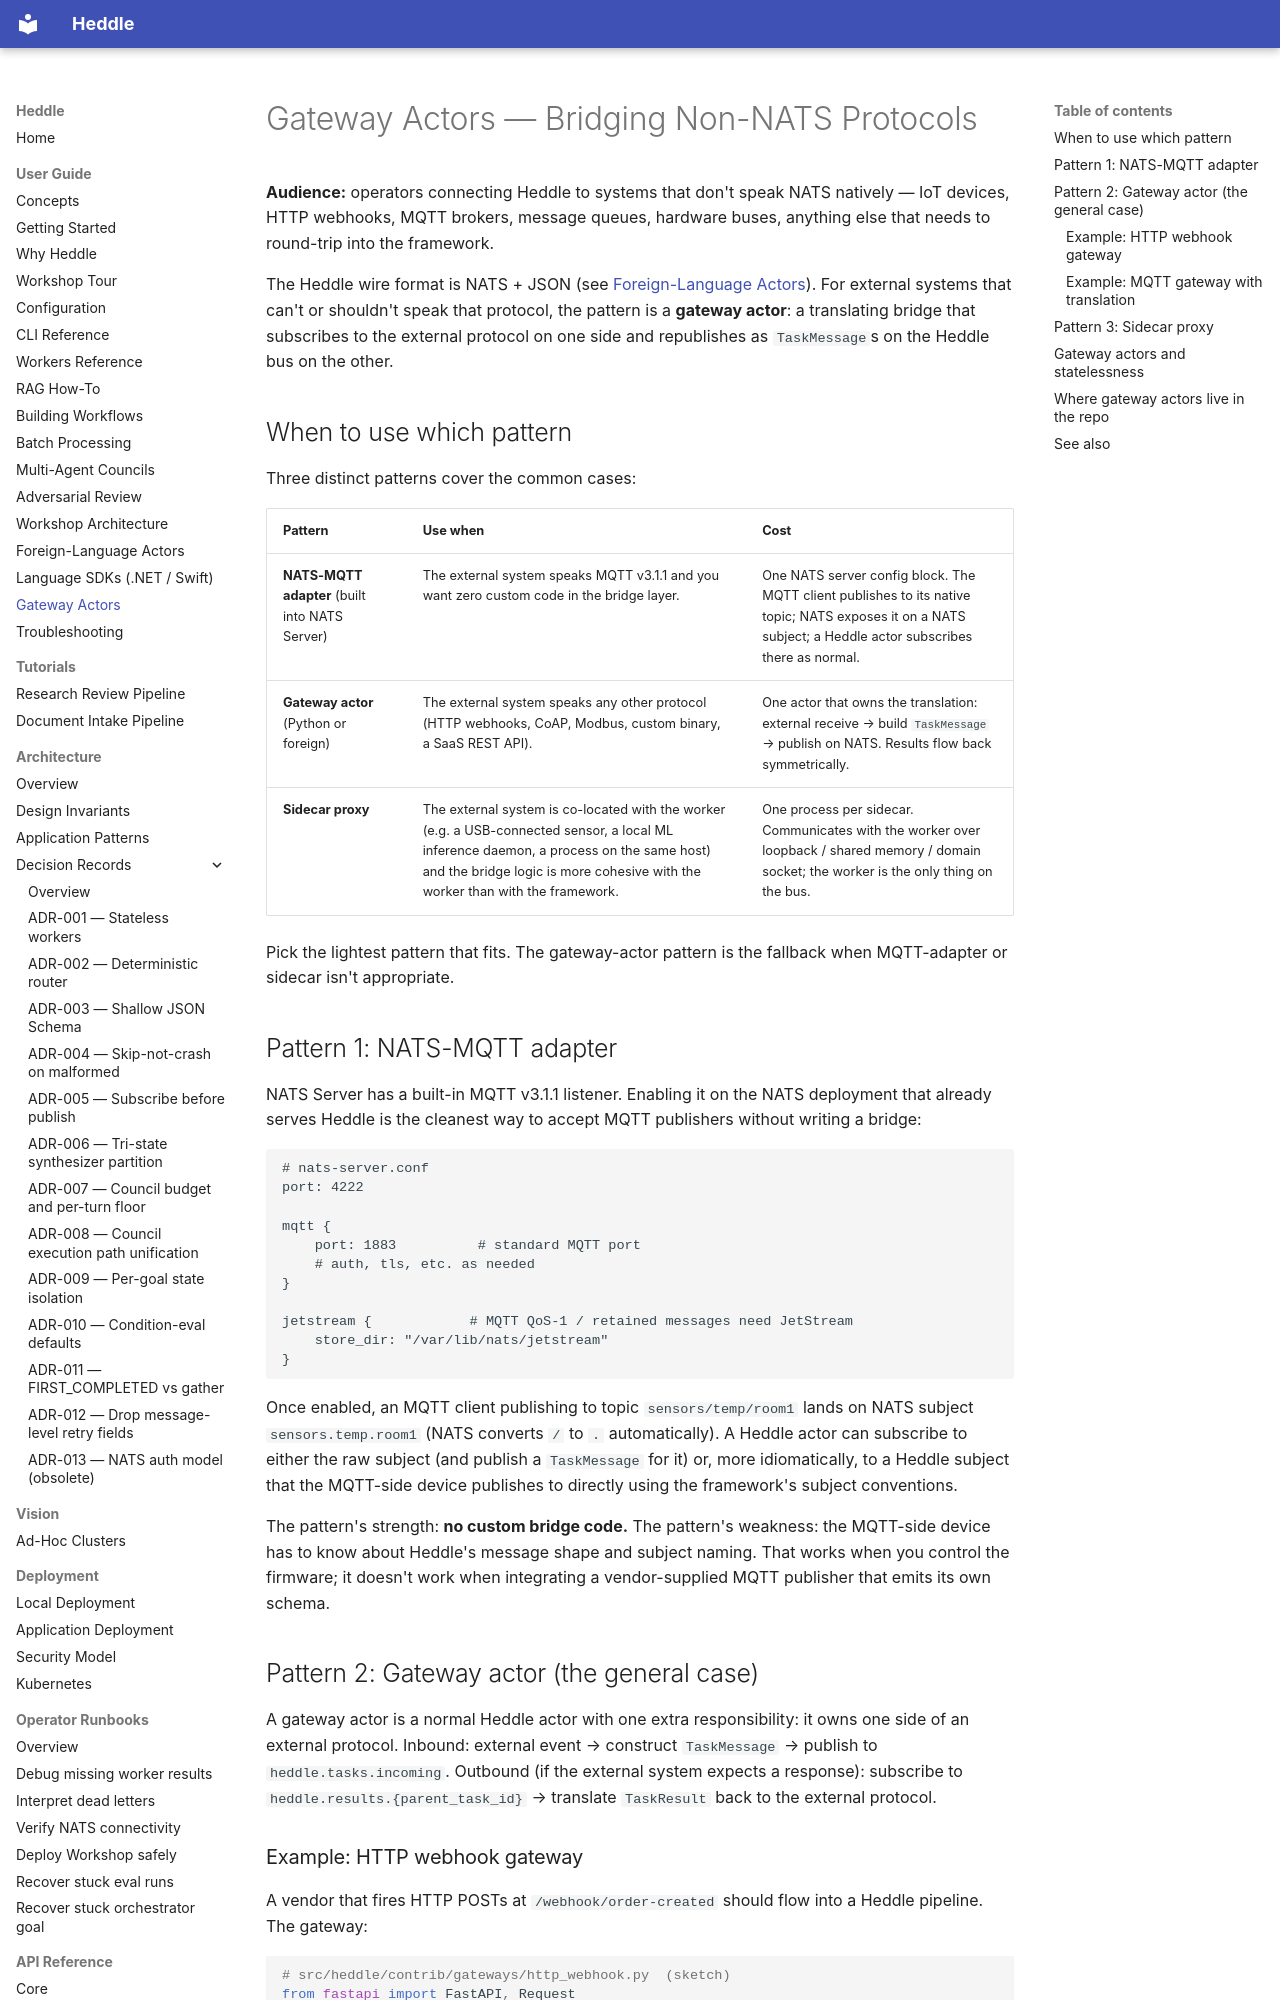

repository: getheddle/heddle · page: gateway-actors/index.html · generator: mkdocs

# Gateway Actors — Bridging Non-NATS Protocols

**Audience:** operators connecting Heddle to systems that don't speak
NATS natively — IoT devices, HTTP webhooks, MQTT brokers, message
queues, hardware buses, anything else that needs to round-trip into
the framework.

The Heddle wire format is NATS + JSON (see
[Foreign-Language Actors](foreign-actors.md)). For external systems
that can't or shouldn't speak that protocol, the pattern is a
**gateway actor**: a translating bridge that subscribes to the
external protocol on one side and republishes as `TaskMessage`s on the
Heddle bus on the other.

## When to use which pattern

Three distinct patterns cover the common cases:

| Pattern | Use when | Cost |
| --- | --- | --- |
| **NATS-MQTT adapter** (built into NATS Server) | The external system speaks MQTT v3.1.1 and you want zero custom code in the bridge layer. | One NATS server config block. The MQTT client publishes to its native topic; NATS exposes it on a NATS subject; a Heddle actor subscribes there as normal. |
| **Gateway actor** (Python or foreign) | The external system speaks any other protocol (HTTP webhooks, CoAP, Modbus, custom binary, a SaaS REST API). | One actor that owns the translation: external receive → build `TaskMessage` → publish on NATS. Results flow back symmetrically. |
| **Sidecar proxy** | The external system is co-located with the worker (e.g. a USB-connected sensor, a local ML inference daemon, a process on the same host) and the bridge logic is more cohesive with the worker than with the framework. | One process per sidecar. Communicates with the worker over loopback / shared memory / domain socket; the worker is the only thing on the bus. |

Pick the lightest pattern that fits. The gateway-actor pattern is the
fallback when MQTT-adapter or sidecar isn't appropriate.

## Pattern 1: NATS-MQTT adapter

NATS Server has a built-in MQTT v3.1.1 listener. Enabling it on the
NATS deployment that already serves Heddle is the cleanest way to
accept MQTT publishers without writing a bridge:

```nats
# nats-server.conf
port: 4222

mqtt {
    port: 1883          # standard MQTT port
    # auth, tls, etc. as needed
}

jetstream {            # MQTT QoS-1 / retained messages need JetStream
    store_dir: "/var/lib/nats/jetstream"
}
```

Once enabled, an MQTT client publishing to topic `sensors/temp/room1`
lands on NATS subject `sensors.temp.room1` (NATS converts `/` to `.`
automatically). A Heddle actor can subscribe to either the raw
subject (and publish a `TaskMessage` for it) or, more idiomatically,
to a Heddle subject that the MQTT-side device publishes to directly
using the framework's subject conventions.

The pattern's strength: **no custom bridge code.** The pattern's
weakness: the MQTT-side device has to know about Heddle's message
shape and subject naming. That works when you control the firmware;
it doesn't work when integrating a vendor-supplied MQTT publisher
that emits its own schema.

## Pattern 2: Gateway actor (the general case)

A gateway actor is a normal Heddle actor with one extra
responsibility: it owns one side of an external protocol. Inbound:
external event → construct `TaskMessage` → publish to
`heddle.tasks.incoming`. Outbound (if the external system expects a
response): subscribe to `heddle.results.{parent_task_id}` →
translate `TaskResult` back to the external protocol.
